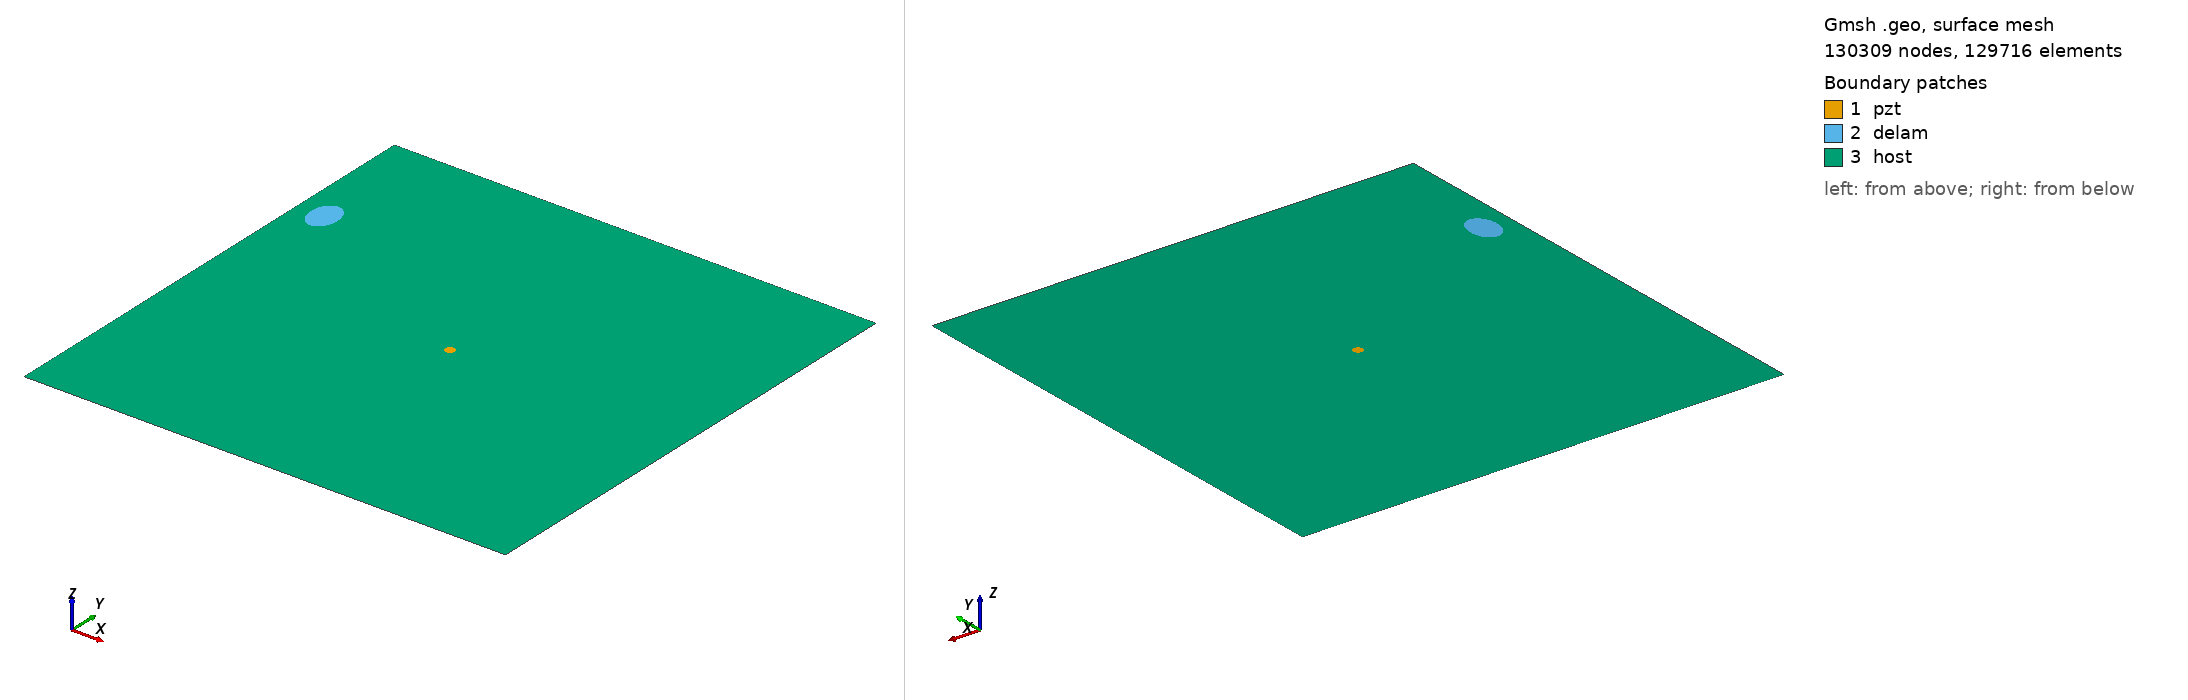

Gmsh geometry script, surface-meshed: 130309 nodes, 129716 surface elements. Boundary patches (legend numbers): 1 pzt, 2 delam, 3 host. Left view from above one corner, right view from below the opposite corner. Legend entries are the model's physical surfaces. The drawing asked Gmsh for element sizes between 1% and 20% of the model's largest extent; the script's own settings can give other sizes.

=== m2_rand_single_delam_448.geo (drawn) ===
SetFactory("OpenCASCADE");
L=0.500000; 
W=0.500000; 
a=0.019715; 
b=0.013900; 
x=0.028198; 
y=0.368622; 
alpha=0.509839 *Pi; 
r=0.005000; 
xpzt=0.250000; 
ypzt=0.250000; 
//+
Point(1) = {0, 0, 0, 1.0};
//+
Point(2) = {L, 0, 0, 1.0};
//+
Point(3) = {L, W, 0, 1.0};
//+
Point(4) = {0, W, 0, 1.0};
//+
Line(1) = {1, 2};
//+
Line(2) = {2, 3};
//+
Line(3) = {3, 4};
//+
Line(4) = {4, 1};
//+
Circle(5) = {xpzt, ypzt, -0, r, 0, 2*Pi};
//+
Ellipse(6) = {x, y, -0, a, b, 0, 2*Pi};
//+
Rotate {{0, 0, 1}, {x, y, 0}, alpha} {
  Curve{6}; 
}
//+
Curve Loop(1) = {4, 1, 2, 3};
//+
Curve Loop(2) = {6};
//+
Curve Loop(3) = {5};
//+
Curve Loop(4) = {6};
//+
Curve Loop(5) = {5};
//+
Plane Surface(1) = {5};
//+
Plane Surface(2) = {4};
//+
Plane Surface(3) = {1, 2, 3};
//+
Point(9) = {xpzt, ypzt, 0, 1.0};
//+
Point{9} In Surface {1};// mesh node at centre of pzt
//+
Physical Surface("pzt") = {1};
//+
Physical Surface("delam") = {2};
//+
Physical Surface("host") = {3};

Mesh.Algorithm = 6; // Frontal
Mesh.CharacteristicLengthFactor = 0.034000;
Mesh.CharacteristicLengthMin = 0.001000;
Mesh.CharacteristicLengthMax = 0.200000;
Mesh.RecombineAll = 1; // Apply recombination algorithm
Mesh.SubdivisionAlgorithm = 1; // 1: all quadrangles
Mesh.Smoothing = 1;
